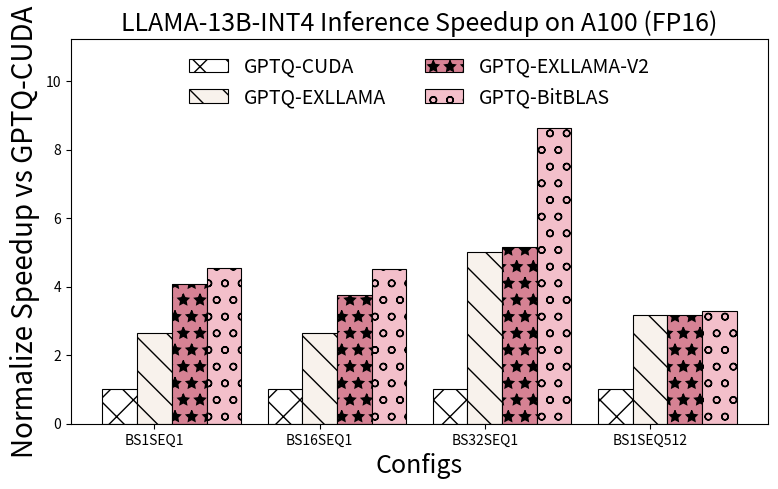

This figure's Python source: (Note: this script raises an exception after producing the figure.)
import matplotlib.pyplot as plt
import numpy as np

gemm_provider = ["BS1SEQ1", "BS16SEQ1", "BS32SEQ1", "BS1SEQ512"]

gemm_times_data = [
    ('GPTQ-CUDA', (137.6376493, 137.6509666, 264.1113599, 344.4533348, )),
    ('GPTQ-EXLLAMA', (52.21512443, 52.2203069, 52.80228456, 108.1418991, )),
    ('GPTQ-EXLLAMA-V2', (33.73525143, 36.73776296, 51.10613923, 108.3548334, )),
    ('GPTQ-BitBLAS', (30.18508106, 30.47628964, 30.53852171, 105.0775316, )),
]

providers = gemm_provider
times_data = gemm_times_data
_1x_baseline = "GPTQ-CUDA"
_1x_baseline_times = dict(times_data)[_1x_baseline]

# 计算其他方法相对加速比
speed_up_data = []
for label, times in times_data:
    if label != _1x_baseline:
        speed_up = [
            p_i / t if t != 0 else 0 for p_i, t in zip(_1x_baseline_times, times)
        ]
        speed_up_data.append((label, speed_up))
    else:
        speed_up_data.append((label, [1.0] * len(times)))

print(speed_up_data)
# Data
colers_sets = [
    # nilu
    # (20 / 255, 54 / 255, 95 / 255),
    # (118 / 255, 162 / 255, 185 / 255),
    # (191 / 255, 217 / 255, 229 / 255),
    # (214 / 255, 79 / 255, 56 / 255),
    # (112 / 255, 89 / 255, 146 / 255),
    # white
    (1, 1, 1),
    # dori
    # (169 / 255, 115 / 255, 153 / 255),
    (248 / 255, 242 / 255, 236 / 255),
    (214 / 255, 130 / 255, 148 / 255),
    (243 / 255, 191 / 255, 202 / 255),
    # coller
    # (124 / 255, 134 / 255, 65 / 255),
    # (185 / 255, 198 / 255, 122 / 255),
    # (248 / 255, 231 / 255, 210 / 255),
    # (182 / 255, 110 / 255, 151 / 255),
    # (191 / 255, 217 / 255, 229 / 255),
    # (214 / 255, 79 / 255, 56 / 255),
    # (112 / 255, 89 / 255, 146 / 255),
]
hatch_patterns = ["x", "\\", "*", "o", "O", ".", "-", "+"]

# Create an array for x-axis positions
x = np.arange(len(providers))

# Set the width of the bars
bar_width = 0.21

# Plotting
fig, ax = plt.subplots(figsize=(9, 5))
x = np.arange(len(providers))


# Draw a vertical dashed line to separate the two data parts
def get_inverse(a):
    inverse = [1 / i for i in a]
    return inverse

# Create bars using a loop
for i, (label, speedup) in enumerate(speed_up_data):
    rec = ax.bar(
        x + i * bar_width,
        speedup,
        bar_width,
        label=label,
        linewidth=0.8,
        edgecolor="black",
        hatch=hatch_patterns[i % 8],
        color=colers_sets[i],
    )

# set y-limit
max_speedup = max([max(speedup) for _, speedup in speed_up_data])
ax.set_ylim(0, max_speedup * 1.3)
# 调整图例位置和大小
legend_fontsize = 14

handles, labels = ax.get_legend_handles_labels()

# 将图例放置在图表中间
ax.legend(
    handles,
    labels,
    loc="upper center",
    bbox_to_anchor=(0.5, 1.0),
    ncol=(len(labels) + 1) // 3 + 1,
    fontsize=legend_fontsize,
    frameon=False,
)
# X-axis and labels
ax.set_xlabel("Configs", fontsize=18)
ax.set_ylabel("Normalize Speedup vs GPTQ-CUDA", fontsize=20)
ax.set_xticks(x + len(speed_up_data) * bar_width / len(times_data))
ax.set_xticklabels(providers)
ax.grid(axis="y", linestyle="--", linewidth=0.5)

# disable grid
ax.grid(False)

# add a title
plt.title("LLAMA-13B-INT4 Inference Speedup on A100 (FP16)", fontsize=18)

# Save the plot to a file
plt.savefig("pdf/end2end_llama_13b_auto_gptq.pdf")
plt.savefig("png/end2end_llama_13b_auto_gptq.png", bbox_inches='tight', transparent=False, dpi=180)
